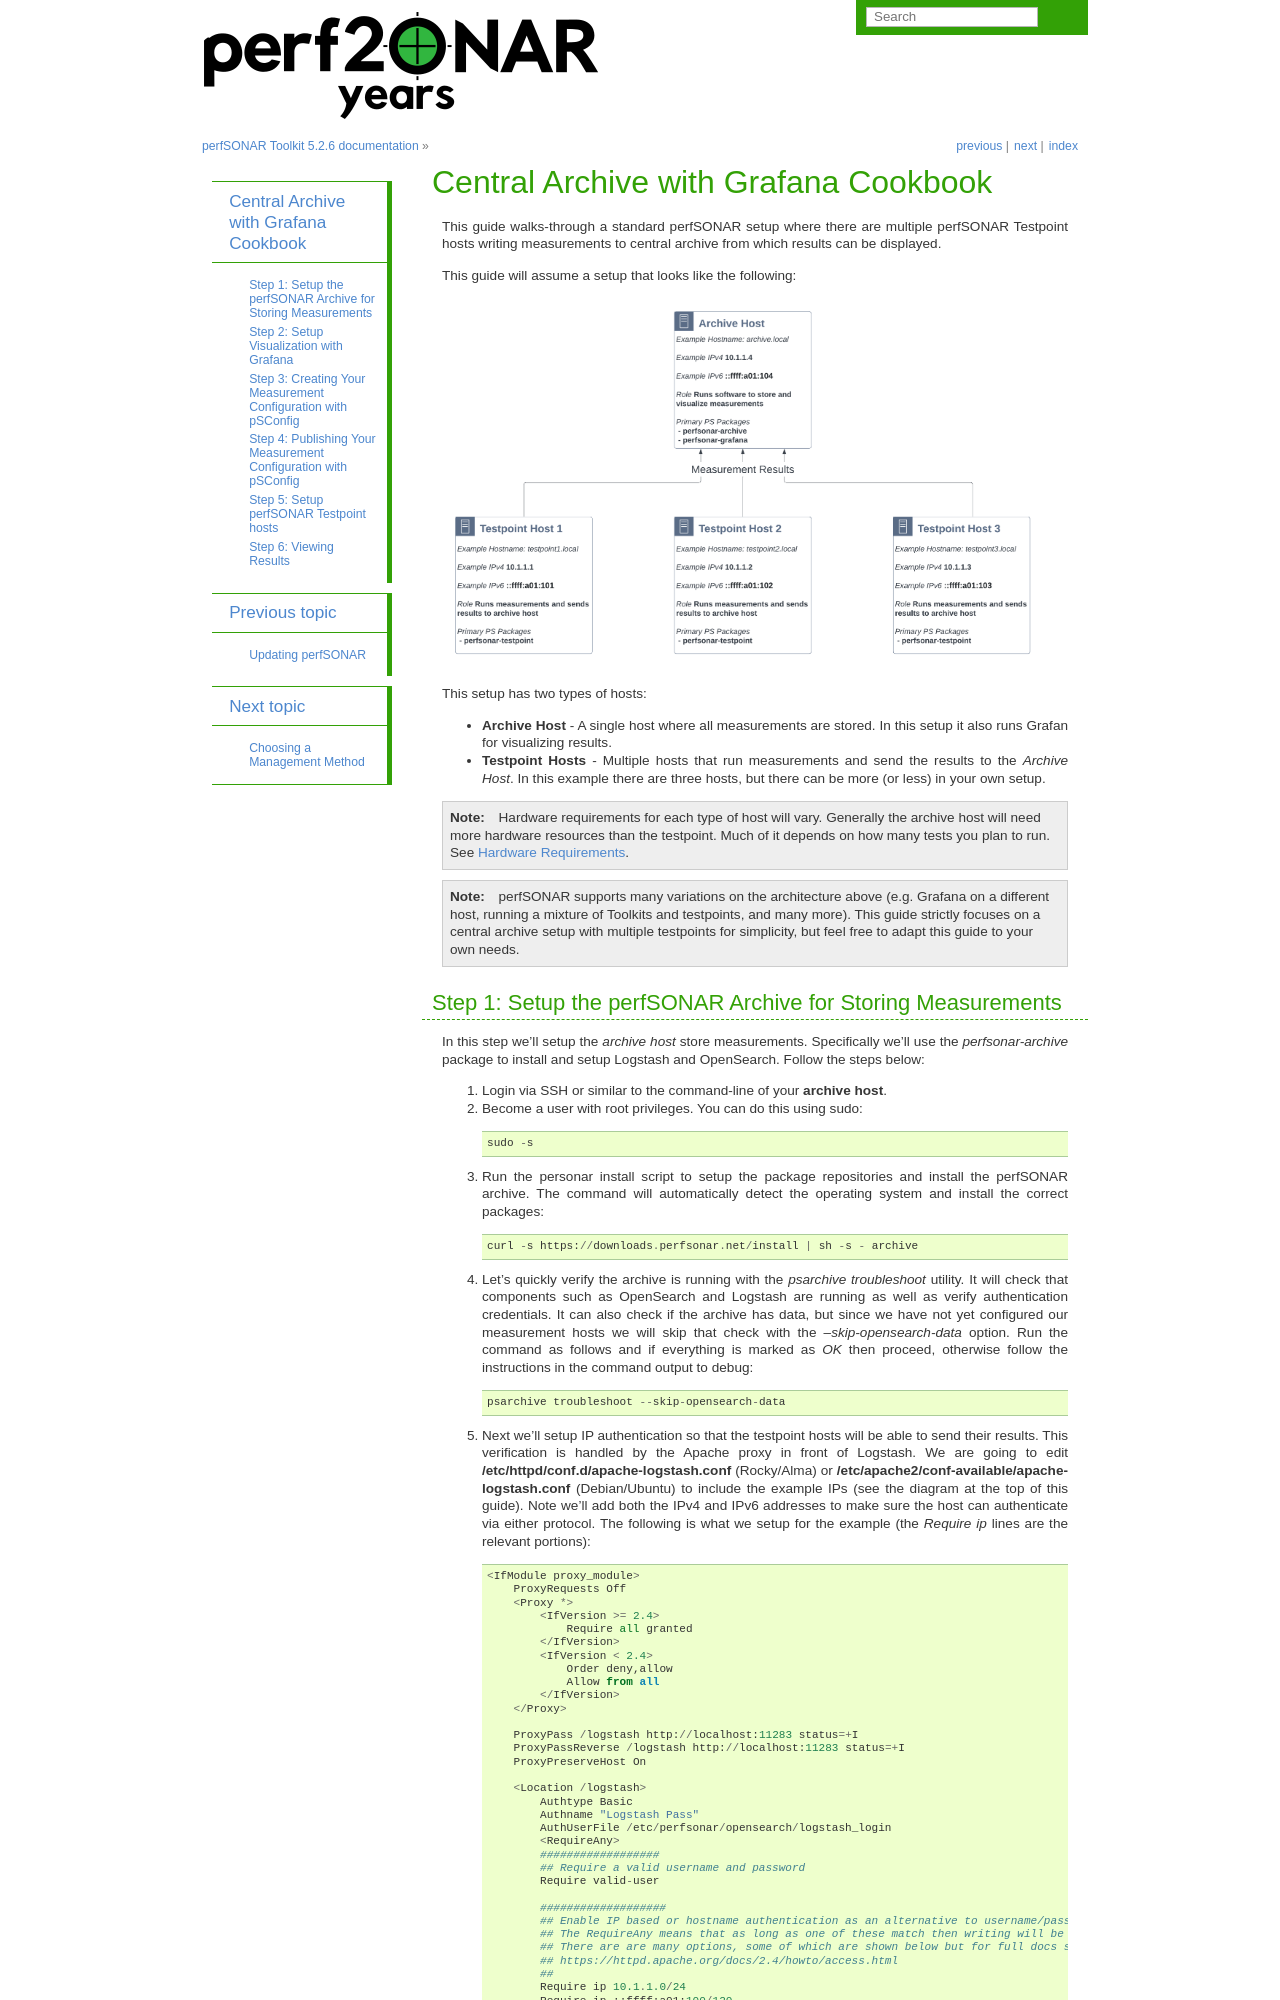

repository: perfsonar/docs · page: cookbook_central_archive.html · generator: sphinx

*********************************************************************************************************************
Central Archive with Grafana Cookbook
*********************************************************************************************************************

This guide walks-through a standard perfSONAR setup where there are multiple perfSONAR Testpoint hosts writing measurements to central archive from which results can be displayed. 

This guide will assume a setup that looks like the following:

.. image:: images/cbca_setup.png
    :target: _images/cbca_setup.png

This setup has two types of hosts:

- **Archive Host** - A single host where all measurements are stored. In this setup it also runs Grafan for visualizing results.
- **Testpoint Hosts** - Multiple hosts that run measurements and send the results to the *Archive Host*. In this example there are three hosts, but there can be more (or less) in your own setup.

.. note:: Hardware requirements for each type of host will vary. Generally the archive host will need more hardware resources than the testpoint. Much of it depends on how many tests you plan to run. See :doc:`install_hardware`.

.. note:: perfSONAR supports many variations on the architecture above (e.g. Grafana on a different host, running a mixture of Toolkits and testpoints, and many more). This guide strictly focuses on a central archive setup with multiple testpoints for simplicity, but feel free to adapt this guide to your own needs.
